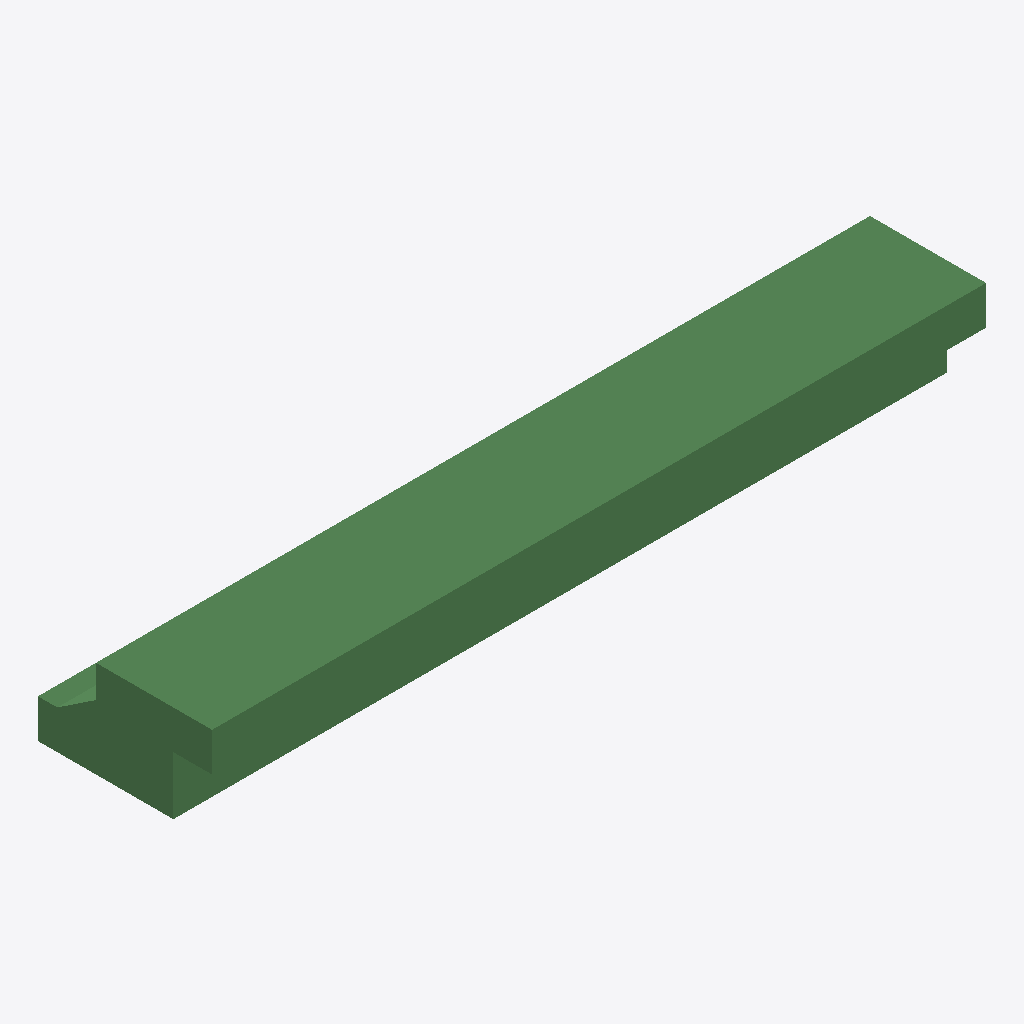
Isometric view of an IFC building model (IFC-SPF (STEP), schema IFC2X3, length unit metre), seen from the south-west, elements coloured by IFC class: 3 beams (green).
Extent 4.0 m × 0.9 m × 0.5 m (x, y, z). Storeys (1): Level 1 at 0.00 m. Elements (3): 3 IfcBeam.

HEADER;
FILE_DESCRIPTION(('ViewDefinition [CoordinationView]'),'2;1');
FILE_NAME('minimal-beam.ifc','2026-08-22T00:00:00',('TakeoffEngine'),('TakeoffEngine'),'','','');
FILE_SCHEMA(('IFC2X3'));
ENDSEC;
DATA;
#1=IFCPROJECT('0ProjectGuid0000000001',#2,'Test Project',$,$,$,$,(#10),#11);
#20=IFCSITE('0SiteGuid00000000000001',#2,'Site',$,$,#21,$,$,.ELEMENT.,$,$,$,$,$);
#30=IFCBUILDING('0BuildingGuid0000000001',#2,'Building',$,$,#31,$,$,.ELEMENT.,$,$,$);
#40=IFCBUILDINGSTOREY('0StoreyGuid00000000001',#2,'Level 1',$,$,#41,$,$,.ELEMENT.,0.0);
#420=IFCBEAM('0BeamTShpGuid000000001',#2,'B-T',$,$,#413,#412,$);
#320=IFCBEAM('0BeamLShpGuid000000001',#2,'B-L',$,$,#311,#310,$);
#620=IFCBEAM('0BeamOddGuid0000000001',#2,'B-ODD',$,$,#610,#609,$);
ENDSEC;
